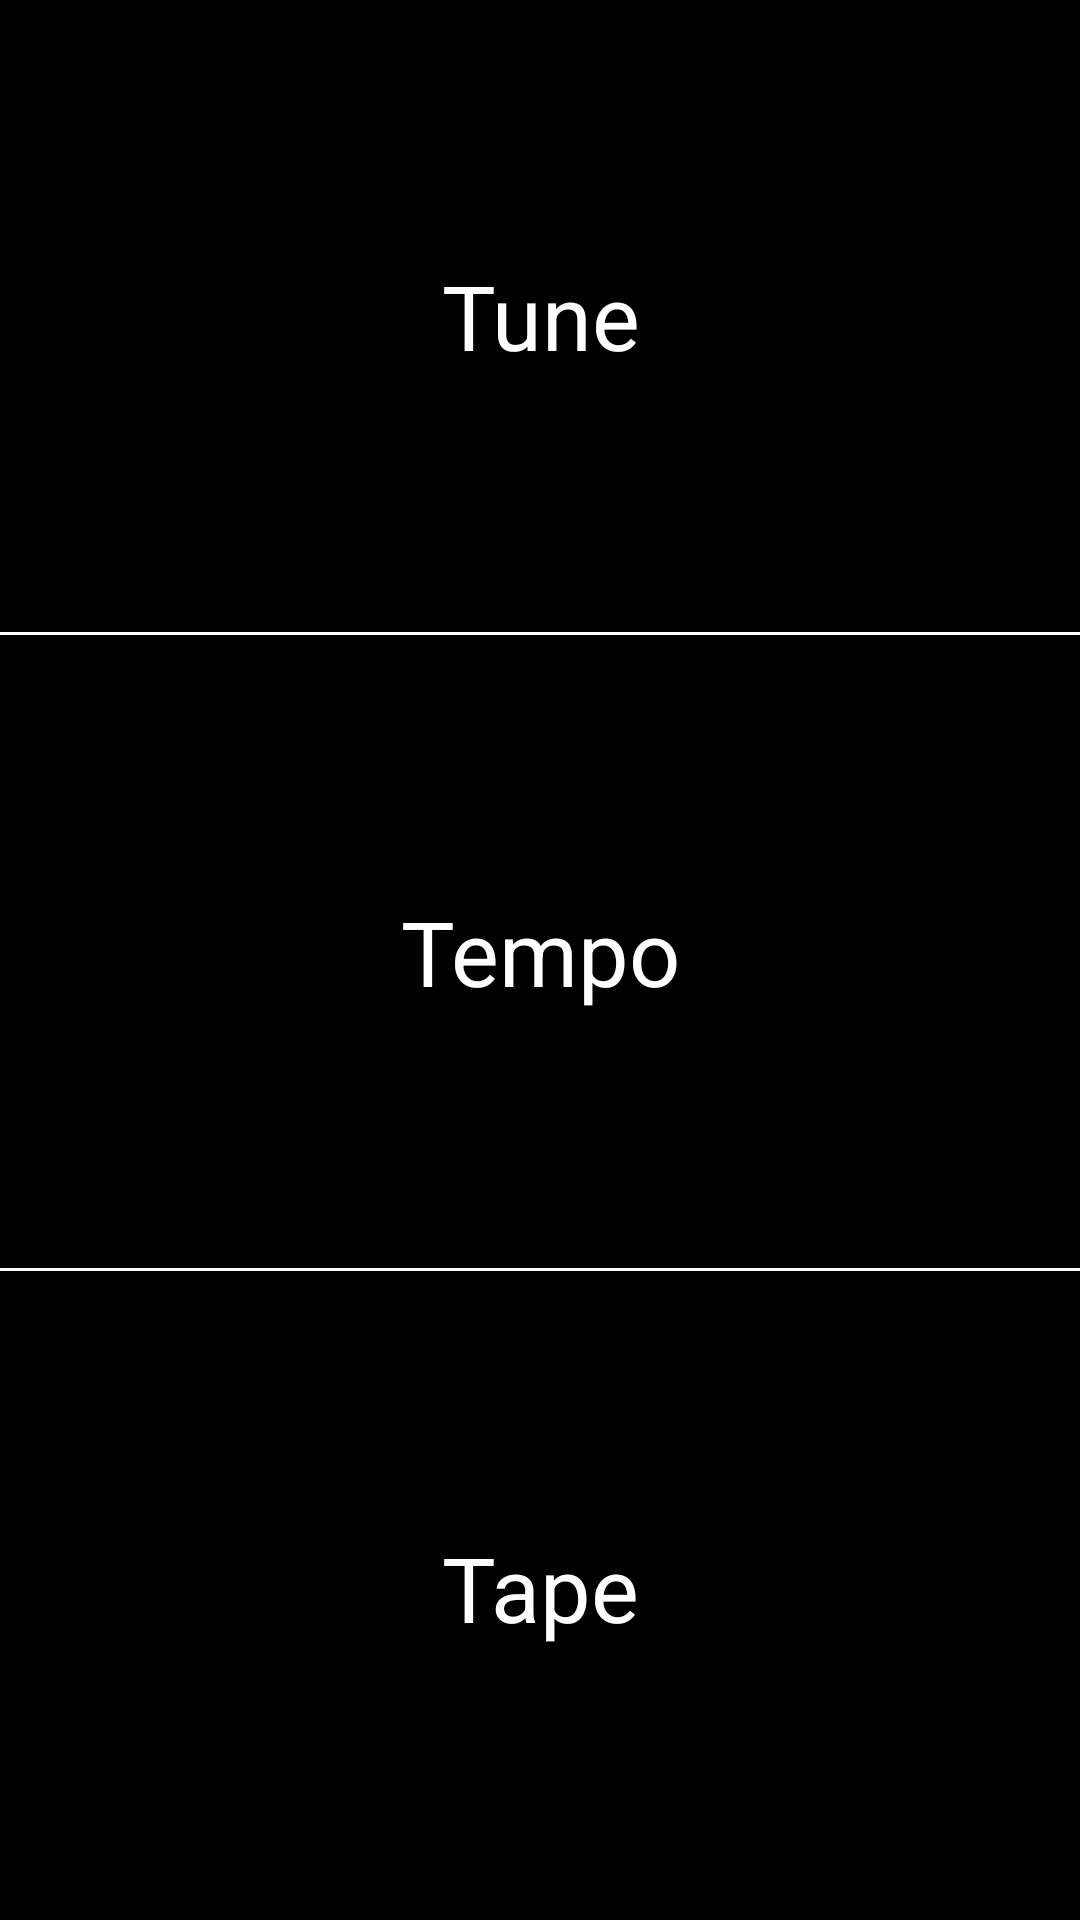

Write the Android layout XML for this screen, with the resource values it uses.
<!-- AndroidManifest.xml: application theme AppTheme -->
<!-- res/layout/activity_main.xml -->
<RelativeLayout xmlns:android="http://schemas.android.com/apk/res/android"
    xmlns:tools="http://schemas.android.com/tools" android:layout_width="match_parent"
    android:layout_height="match_parent" android:paddingLeft="@dimen/activity_horizontal_margin"
    android:paddingRight="@dimen/activity_horizontal_margin"
    android:paddingBottom="@dimen/activity_vertical_margin" tools:context=".MainActivity">

    <LinearLayout
        android:orientation="vertical"
        android:layout_width="fill_parent"
        android:layout_height="fill_parent"
        android:weightSum="1">

        <Button
            android:layout_width="match_parent"
            android:layout_height="wrap_content"
            android:text="@string/title_activity_tune"
            android:id="@+id/TuneMainButton"
            android:layout_gravity="center_horizontal"
            android:layout_weight="0.33"/>
        <View
            android:layout_width="match_parent"
            android:layout_height="1dp"
            android:background="#FFFFFF"
            android:paddingRight="16dp"
            android:paddingLeft="16dp"/>

        <Button
            android:layout_width="match_parent"
            android:layout_height="wrap_content"
            android:text="@string/title_activity_tempo"
            android:id="@+id/TempoMainButton"
            android:layout_gravity="center_horizontal"
            android:layout_weight="0.33"/>
        <View
            android:layout_width="match_parent"
            android:layout_height="1dp"
            android:background="#FFFFFF"
            android:paddingRight="16dp"
            android:paddingLeft="16dp"/>

        <Button
            android:layout_width="match_parent"
            android:layout_height="wrap_content"
            android:text="@string/title_activity_tape"
            android:id="@+id/TapeMainButton"
            android:layout_gravity="center_horizontal"
            android:layout_weight="0.33"/>
    </LinearLayout>
</RelativeLayout>
<!-- resources referenced by this layout -->
<resources>
  <string name="title_activity_tape">Tape</string>
  
      //Tempo strings
  <string name="title_activity_tempo">Tempo</string>
  <string name="title_activity_tune">Tune</string>
  <style name="AppTheme" parent="Theme.AppCompat.Light.DarkActionBar">
          <item name="android:background">@color/primary_dark_material_dark</item>
          <item name="android:textColor">#FFFFFF</item>
          <item name="android:buttonStyle">@style/Button</item>
          <item name="android:textViewStyle">@style/MyTextView</item>
      </style>
  <style name="Button" parent="@android:style/Widget.Button">
          <item name="android:textColor">#FFFFFF</item>
          <item name="android:background">?android:attr/selectableItemBackground</item>
          <item name="android:textSize">30sp</item>
      </style>
  <style name="MyTextView" parent="android:Widget.TextView">
          <item name="android:textSize">30sp</item>
      </style>
</resources>
